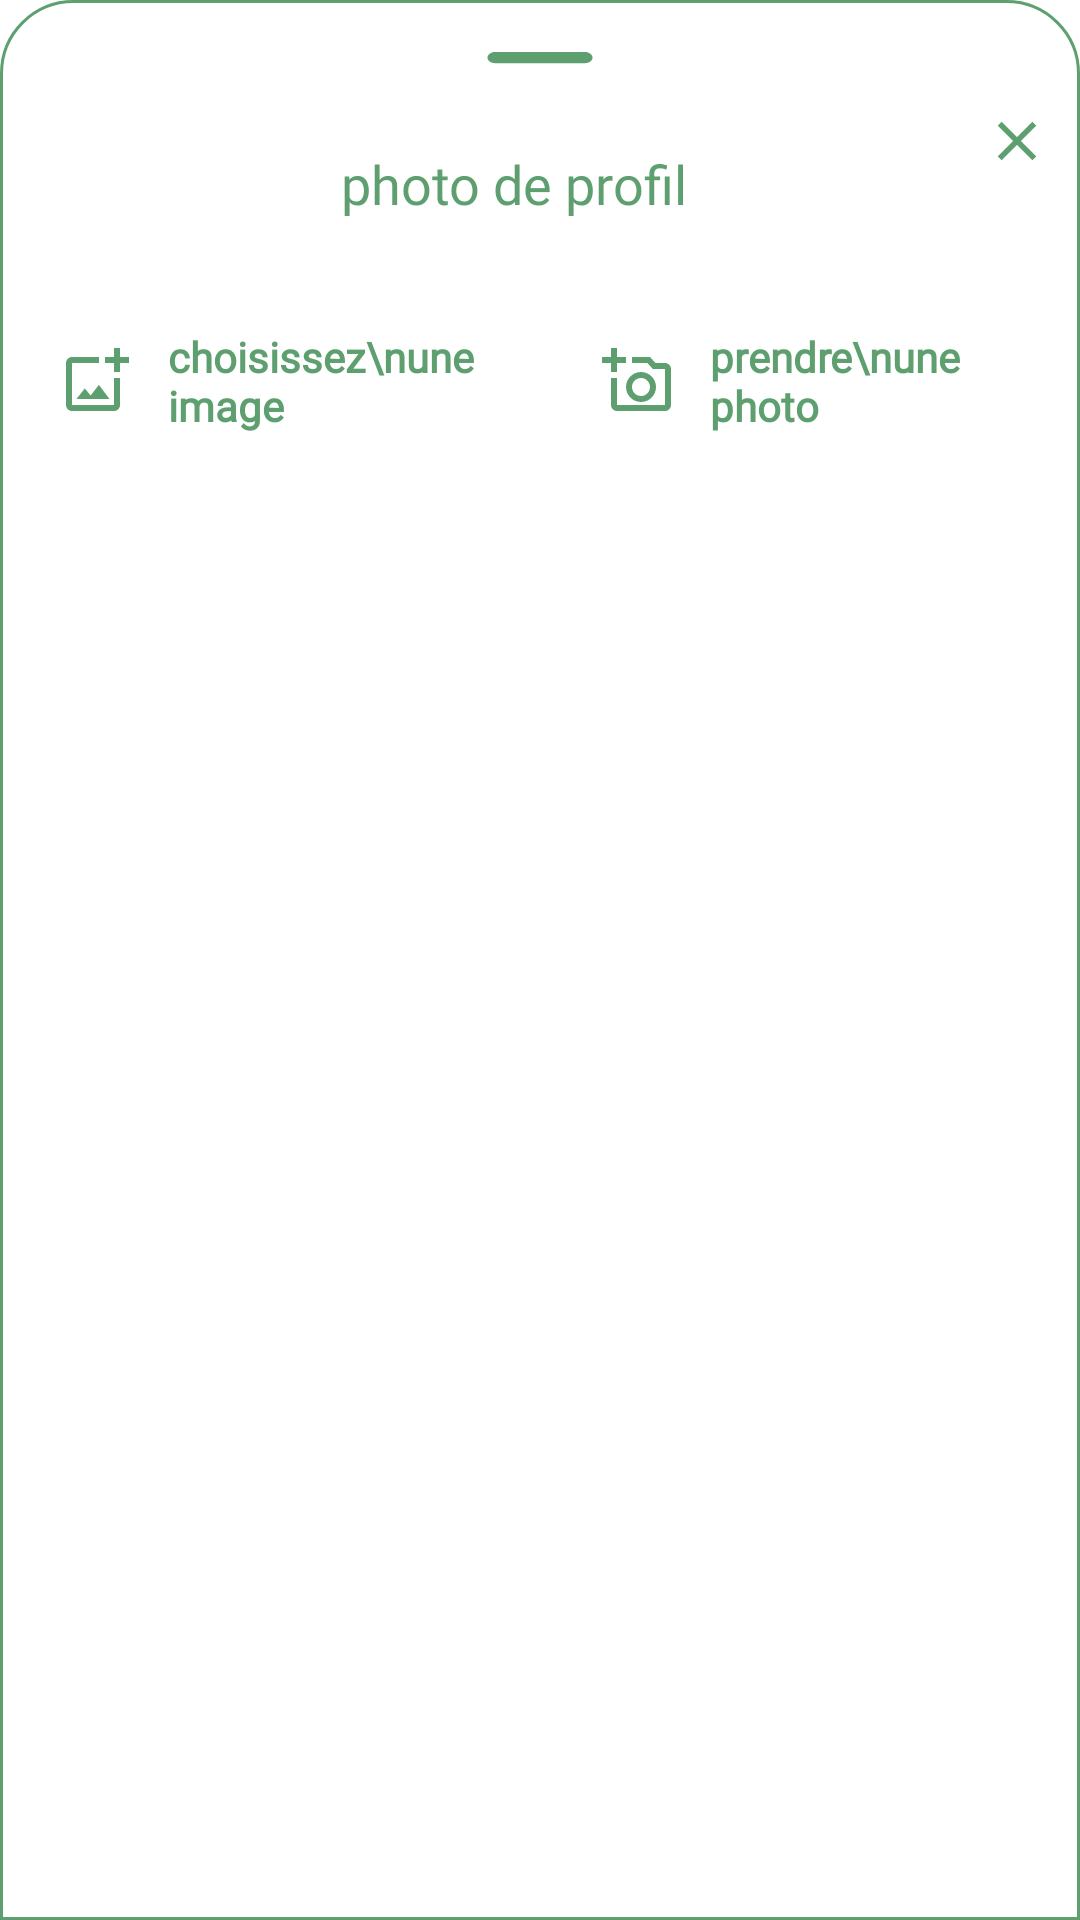

This screen was rendered from an Android layout file. Write that file and the resources it references.
<!-- AndroidManifest.xml: application theme Theme.SmartDrive -->
<!-- res/layout/dialog_choose_image_source.xml -->
<?xml version="1.0" encoding="utf-8"?>
<LinearLayout xmlns:android="http://schemas.android.com/apk/res/android"
    xmlns:app="http://schemas.android.com/apk/res-auto"
    android:layout_width="match_parent"
    android:layout_height="match_parent"
    xmlns:tools="http://schemas.android.com/tools"
    android:orientation="vertical"
    android:background="@drawable/choose_image_source_bkg">
    
    
    <ImageView
        android:layout_width="60dp"
        android:layout_height="wrap_content"
        android:src="@drawable/ic_round_remove"
        android:layout_gravity="center|top"
        tools:ignore="contentDescription"
        android:scaleType="centerCrop"/>


    <LinearLayout
        android:layout_width="match_parent"
        android:layout_height="wrap_content"
        android:orientation="horizontal"
        tools:ignore="UseCompoundDrawables"
        android:layout_marginTop="8dp"
        android:weightSum="2">

        <TextView
            android:id="@+id/profilePictureChange"
            android:layout_width="0dp"
            android:layout_height="wrap_content"
            android:text="photo de profil"
            android:textColor="@color/green_settings"
            android:gravity="center_horizontal"
            android:layout_marginStart="12dp"
            android:layout_marginTop="5dp"
            android:fontFamily="@font/aldrich"
            android:textSize="18sp"
            android:layout_weight="2"
            android:paddingEnd="8dp"
            android:paddingTop="8dp"
            android:paddingBottom="8dp"
            />

        <ImageView
            android:id="@+id/closeIcon"
            android:layout_width="wrap_content"
            android:layout_height="wrap_content"
            android:src="@drawable/ic_close"
            app:tint="@color/green_settings"
            android:layout_weight="1"
            tools:ignore="contentDescription"
            />

    </LinearLayout>

    <LinearLayout
        android:layout_width="match_parent"
        android:layout_height="wrap_content"
        android:orientation="horizontal"
        android:weightSum="2"
        android:layout_marginTop="18dp"
        android:layout_marginBottom="5dp"
        android:baselineAligned="false">



        <LinearLayout
        android:id="@+id/choosePicture"
        android:layout_width="wrap_content"
        android:layout_height="wrap_content"
        android:padding="10dp"
        android:orientation="horizontal"
        android:layout_weight="1"
        android:gravity="center_vertical"
        tools:ignore="UseCompoundDrawables">

        <ImageView
            android:layout_width="wrap_content"
            android:layout_height="wrap_content"
            tools:ignore="contentDescription"
            app:tint="@color/green_settings"
            android:src="@drawable/ic_upload_photo"/>

        <TextView
            android:id="@+id/choosePhotoText"
            android:layout_width="wrap_content"
            android:layout_height="wrap_content"
            android:textAlignment="viewStart"
            android:text="choisissez\nune image"
            android:textStyle="bold"
            android:fontFamily="@font/alegreya_sans"
            android:textColor="@color/green_settings"
            android:layout_marginStart="12dp"
            android:textSize="14sp" />



    </LinearLayout>

        <LinearLayout
            android:id="@+id/takePicture"
            android:layout_width="wrap_content"
            android:layout_height="wrap_content"
            android:padding="10dp"
            android:orientation="horizontal"
            android:layout_weight="1"
            android:gravity="center_vertical"
            tools:ignore="UseCompoundDrawables">

            <ImageView
                android:layout_width="wrap_content"
                android:layout_height="wrap_content"
                android:src="@drawable/ic_take_photo"
                tools:ignore="contentDescription"
                app:tint="@color/green_settings" />

            <TextView
                android:id="@+id/takePhotoText"
                android:layout_width="wrap_content"
                android:layout_height="wrap_content"
                android:textAlignment="viewStart"
                android:text="prendre\nune photo"
                android:textStyle="bold"
                android:fontFamily="@font/alegreya_sans"
                android:textColor="@color/green_settings"
                android:layout_marginStart="12dp"
                android:textSize="14sp" />



        </LinearLayout>


    </LinearLayout>



</LinearLayout>
<!-- resources referenced by this layout -->
<resources>
  <color name="green_settings">#CD37884C</color>
  <!-- drawable choose_image_source_bkg (drawable) -->
  <?xml version="1.0" encoding="utf-8"?>
  <shape xmlns:android="http://schemas.android.com/apk/res/android">
  
      <solid
          android:color="@color/white"/>
  
      <corners android:topRightRadius="24dp"
               android:topLeftRadius="24dp"/>
  
      <padding
          android:left="10dp"
          android:right="10dp"
          android:top="10dp"
          android:bottom="10dp"
          />
  
  
      <stroke android:width="1dp" android:color="@color/green_settings"/>
  </shape>
  <!-- drawable ic_close (drawable) -->
  <vector android:height="22dp" android:tint="@color/baseGreen"
      android:viewportHeight="24" android:viewportWidth="24"
      android:width="22dp" xmlns:android="http://schemas.android.com/apk/res/android">
      <path android:fillColor="@android:color/white" android:pathData="M19,6.41L17.59,5 12,10.59 6.41,5 5,6.41 10.59,12 5,17.59 6.41,19 12,13.41 17.59,19 19,17.59 13.41,12 19,6.41z"/>
  </vector>
  <!-- drawable ic_round_remove (drawable) -->
  <vector android:height="18dp" android:tint="@color/green_settings"
      android:viewportHeight="24" android:viewportWidth="24"
      android:width="24dp" xmlns:android="http://schemas.android.com/apk/res/android">
      <path android:fillColor="@android:color/white" android:pathData="M18,13H6c-0.55,0 -1,-0.45 -1,-1s0.45,-1 1,-1h12c0.55,0 1,0.45 1,1s-0.45,1 -1,1z"/>
  </vector>
  <!-- drawable ic_take_photo (drawable) -->
  <vector android:height="24dp" android:tint="@color/grey"
      android:viewportHeight="24" android:viewportWidth="24"
      android:width="24dp" xmlns:android="http://schemas.android.com/apk/res/android">
      <path android:fillColor="@android:color/white" android:pathData="M21,6h-3.17L16,4h-6v2h5.12l1.83,2L21,8v12L5,20v-9L3,11v9c0,1.1 0.9,2 2,2h16c1.1,0 2,-0.9 2,-2L23,8c0,-1.1 -0.9,-2 -2,-2zM8,14c0,2.76 2.24,5 5,5s5,-2.24 5,-5 -2.24,-5 -5,-5 -5,2.24 -5,5zM13,11c1.65,0 3,1.35 3,3s-1.35,3 -3,3 -3,-1.35 -3,-3 1.35,-3 3,-3zM5,6h3L8,4L5,4L5,1L3,1v3L0,4v2h3v3h2z"/>
  </vector>
  <!-- drawable ic_upload_photo (drawable) -->
  <vector android:height="24dp" android:tint="@color/grey"
      android:viewportHeight="24" android:viewportWidth="24"
      android:width="24dp" xmlns:android="http://schemas.android.com/apk/res/android">
      <path android:fillColor="@android:color/white" android:pathData="M18,20L4,20L4,6h9L13,4L4,4c-1.1,0 -2,0.9 -2,2v14c0,1.1 0.9,2 2,2h14c1.1,0 2,-0.9 2,-2v-9h-2v9zM10.21,16.83l-1.96,-2.36L5.5,18h11l-3.54,-4.71zM20,4L20,1h-2v3h-3c0.01,0.01 0,2 0,2h3v2.99c0.01,0.01 2,0 2,0L20,6h3L23,4h-3z"/>
  </vector>
  <style name="Theme.SmartDrive" parent="Theme.MaterialComponents.DayNight.NoActionBar">
          
          <item name="colorPrimary">@color/purple_500</item>
          <item name="colorPrimaryVariant">@color/white</item>
          <item name="colorOnPrimary">@color/white</item>
          
          <item name="colorSecondary">@color/teal_200</item>
          <item name="colorSecondaryVariant">@color/baseGreen</item>
          <item name="colorOnSecondary">@color/black</item>
          
          <item name="android:statusBarColor" tools:targetApi="l">?attr/colorPrimaryVariant</item>
  
      </style>
  <color name="white">#FFFFFFFF</color>
  <color name="baseGreen">#F3068125</color>
  <color name="grey">#828282</color>
  <color name="purple_500">#FF6200EE</color>
  <color name="teal_200">#FF03DAC5</color>
  <color name="black">#FF000000</color>
</resources>
